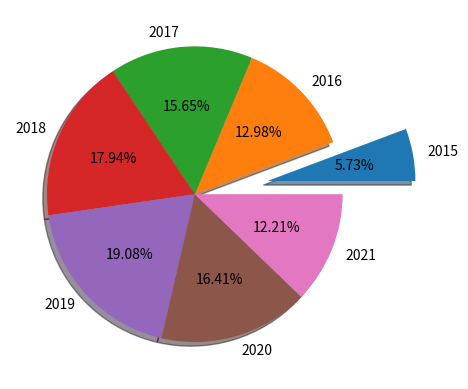

Reproduce this figure in Python.
import matplotlib.pyplot as plt
import numpy as np

year=np.array([2015,2016,2017,2018,2019,2020,2021])
tata=np.array([1500,3400,4100,4700,5000,4300,3200])
lst=[0.5,0,0,0,0,0,0]
plt.pie(tata,labels=year,autopct="%.2f%%",explode=lst,shadow=True)
plt.show()

